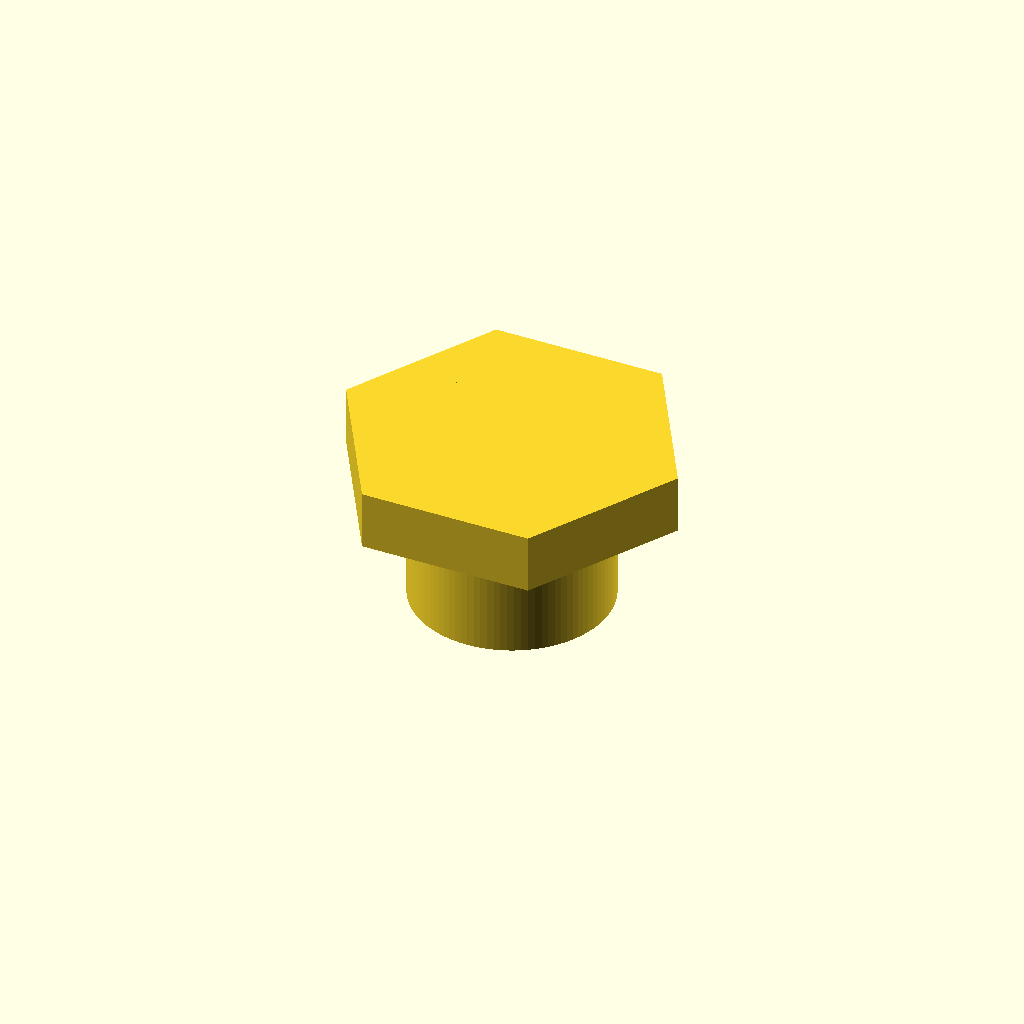
Cell 1 — every parameter at its default value.
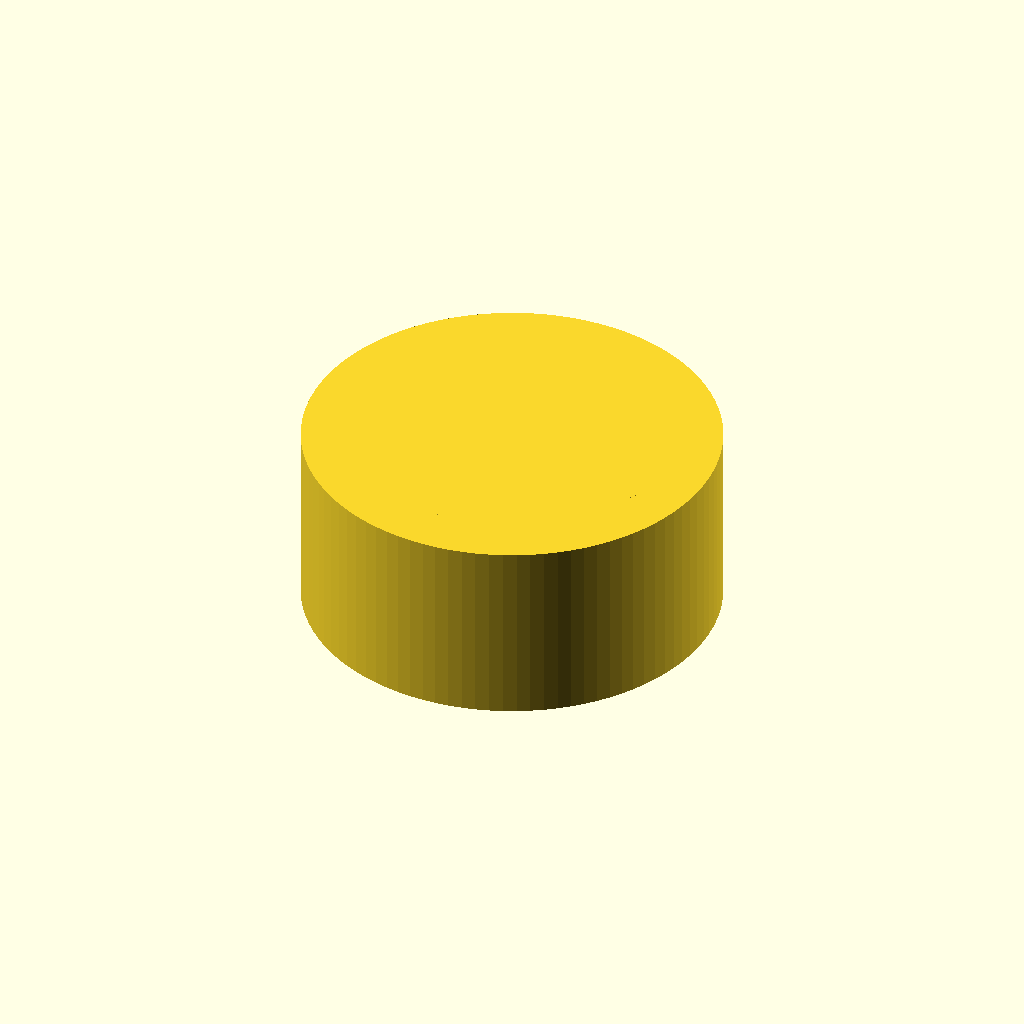
Cell 2 — body_d set to 40, the other parameters unchanged.
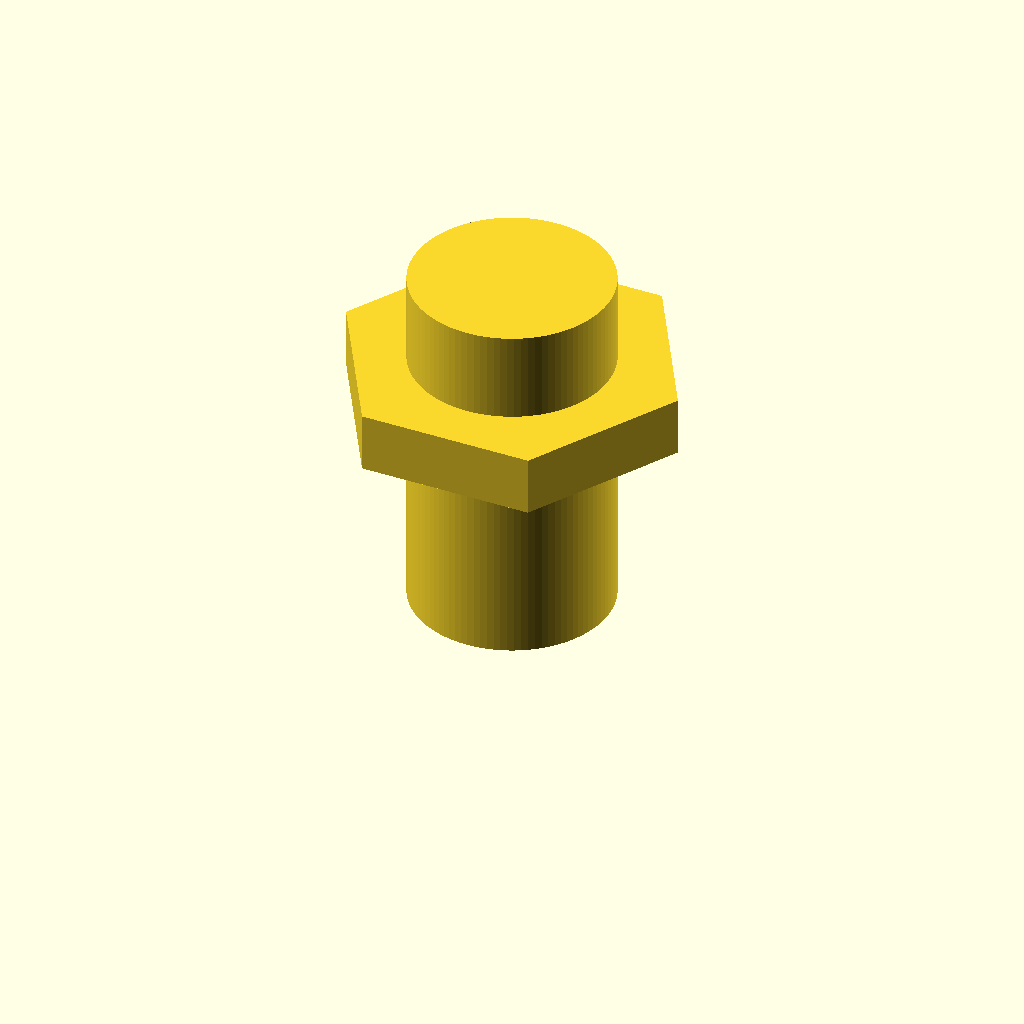
Cell 3 — body_h set to 36, the other parameters unchanged.
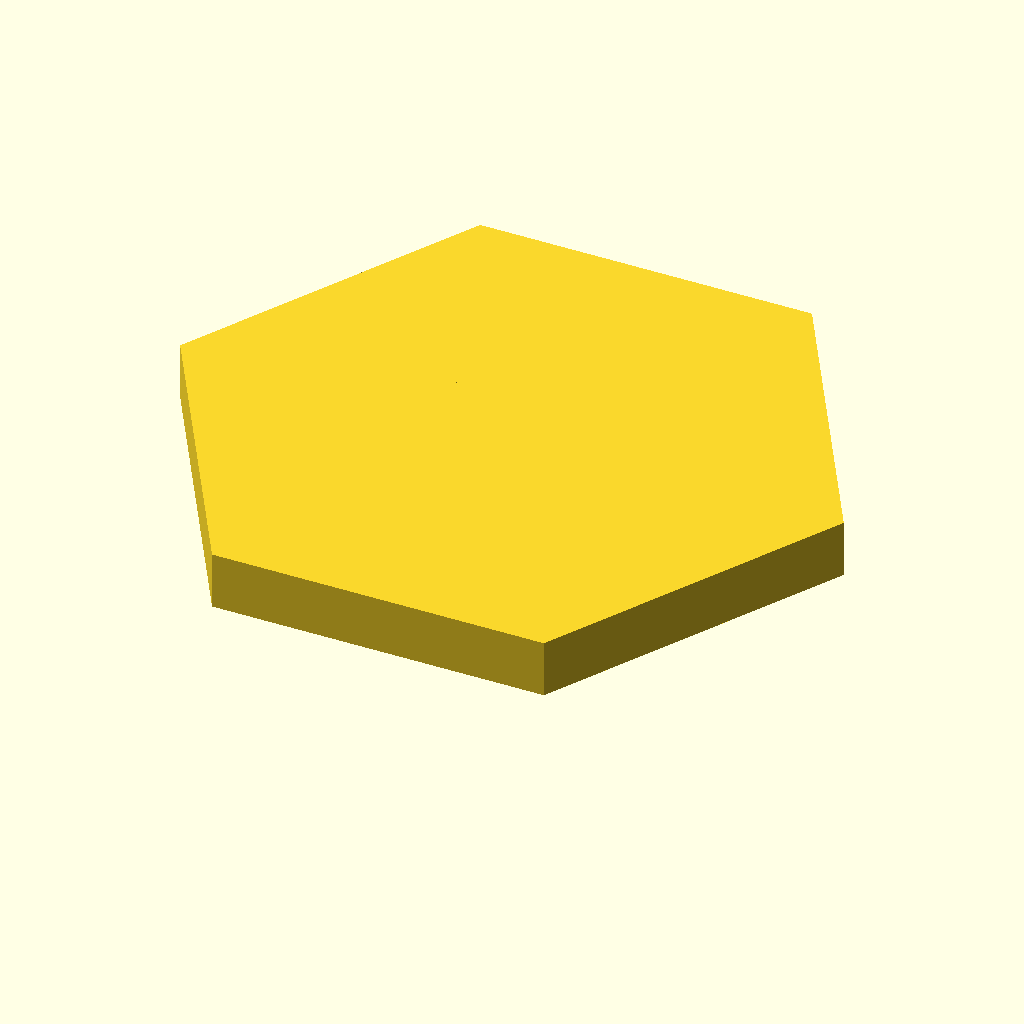
Cell 4: flange_af = 60 (everything else at default).
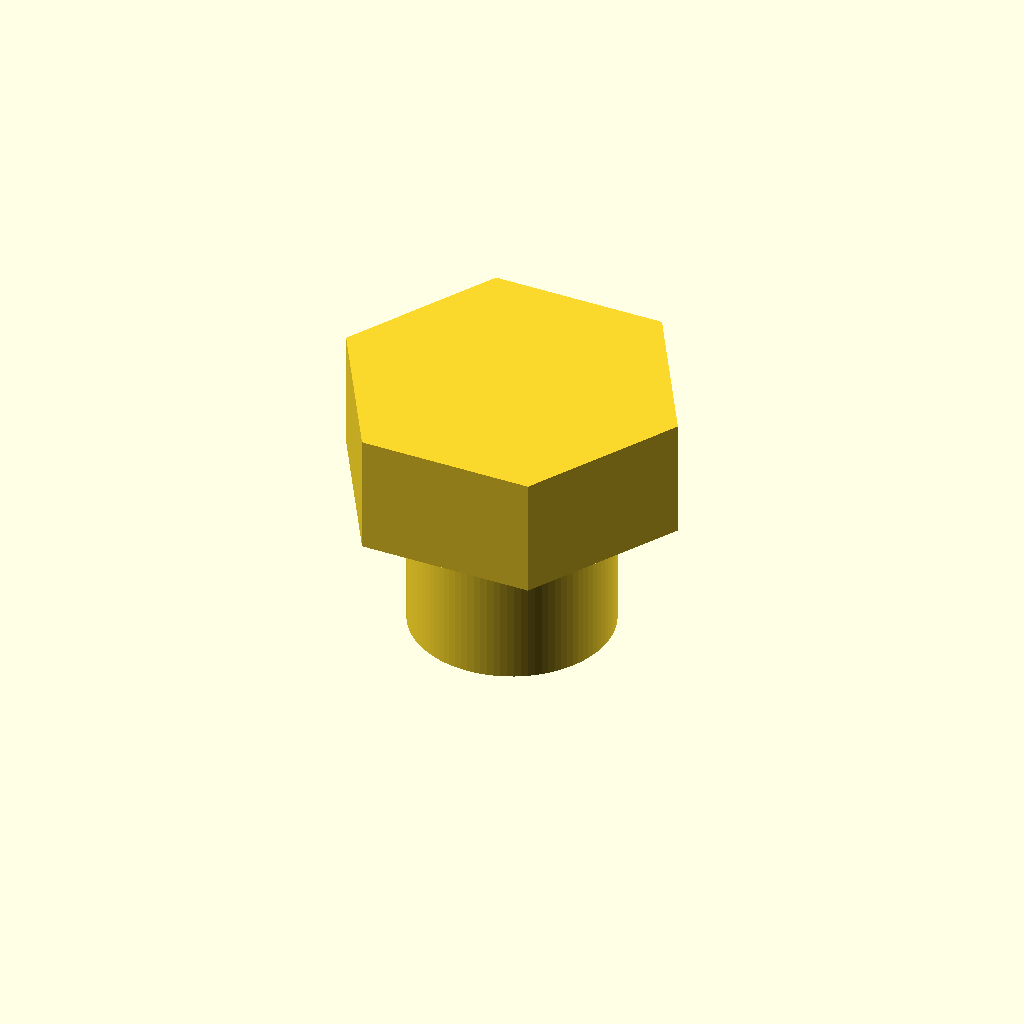
Cell 5: the same model with flange_h = 12.
All cells are drawn from one camera (rotation 55°, 0°, 25°, orthographic, colour scheme Cornfield), so only the parameter changes between them.
Source of the model, results/abc/baselines/gpt52/scad/0272264_partstudio_01_model_ste_00_512.scad:
$fn=96;

body_d = 20;
body_h = 18;

flange_af = 30;          // across flats
flange_h = 6;

module hex_prism(af, h){
    r = af / sqrt(3);    // circumradius for regular hex with given across-flats
    cylinder(h=h, r=r, $fn=6);
}

module flanged_sleeve(){
    union(){
        translate([0,0,body_h/2])
            cylinder(h=body_h, d=body_d);
        translate([0,0,body_h + flange_h/2])
            hex_prism(flange_af, flange_h);
    }
}

translate([0,0,-(body_h + flange_h)/2])
    flanged_sleeve();
Parameter table extracted from the source (name, type, default, range or options):
body_d: number, default 20
body_h: number, default 18
flange_af: number, default 30
flange_h: number, default 6
